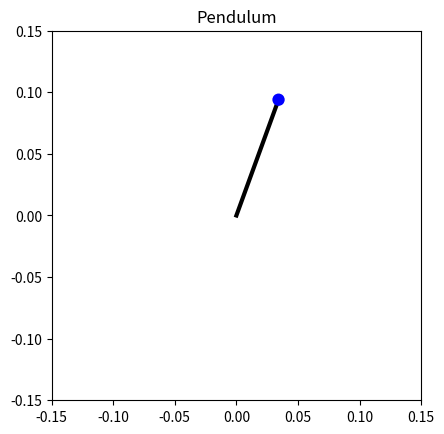

Python code for this plot:
import numpy as np
import matplotlib.pyplot as plt
import matplotlib.animation as animation

# time step
dt = 0.001

m = 0.1 # bob pass (kg)
L = 0.1 # pendulum length (m)
g = 9.8 # gravitational constant (m/s^2)

# initial angular displacement (rad), initial tangential velocity (m/s)
theta0, v0 = np.radians(160), 0

# estimate period using harmonic (small displacement) approximation
tharm = 2 * np.pi * np.sqrt(L / g)

# theta and v list
theta, v = [theta0], [v0]
theta_old = theta0

i = 0

while True:
    # forward euler method for ode
    i += 1
    t = i * dt

    # update bob position using updated angle
    theta_old, v_old = theta[-1], v[-1]
    omega = v_old / L
    theta_new = theta_old - omega * dt

    # tangential acceleration
    accel = g * np.sin(theta_old)
    v_new = v_old + accel * dt # update tangential velocity

    # at the second turning point in velocity (back where we're started)
    # completed 1 period, finish the sim
    if (t > tharm and v_new * v_old < 0):
        break

    theta.append(theta_new)
    v.append(v_new)

# calculate estimated pendulum period (T) from numerical integration
n = len(theta)
T = n * dt
k = np.sin(theta0 / 2)

print(f"Calculated period (T): {T}")
print(f"Estimated harmonic displacement (Tharm): {tharm}")

# get (x, y) coordinates of the bob at angular displacement th
def get_coords(th):
    return L * np.sin(th), -L * np.cos(th)

# animation
fig = plt.figure()
ax = fig.add_subplot(aspect='equal')
ax.set_title('Pendulum')

# pendulum rod in initial position
x0, y0 = get_coords(theta0)
line, = ax.plot([0, x0], [0, y0], lw=3, c='k')

# pendulum bob
radius = 0.005
bob = ax.add_patch(plt.Circle(get_coords(theta0), radius, fc='b', zorder=3))

# plot limits
ax.set_xlim(-L * 1.5, L * 1.5)
ax.set_ylim(-L * 1.5, L * 1.5)

def animate(frame):
    x, y = get_coords(theta[frame])
    line.set_data([0, x], [0, y])
    bob.set_center((x, y))

nframes = n
interval = dt * 1000
anim = animation.FuncAnimation(fig, animate, frames=nframes, repeat=True, interval=interval)

plt.show()
